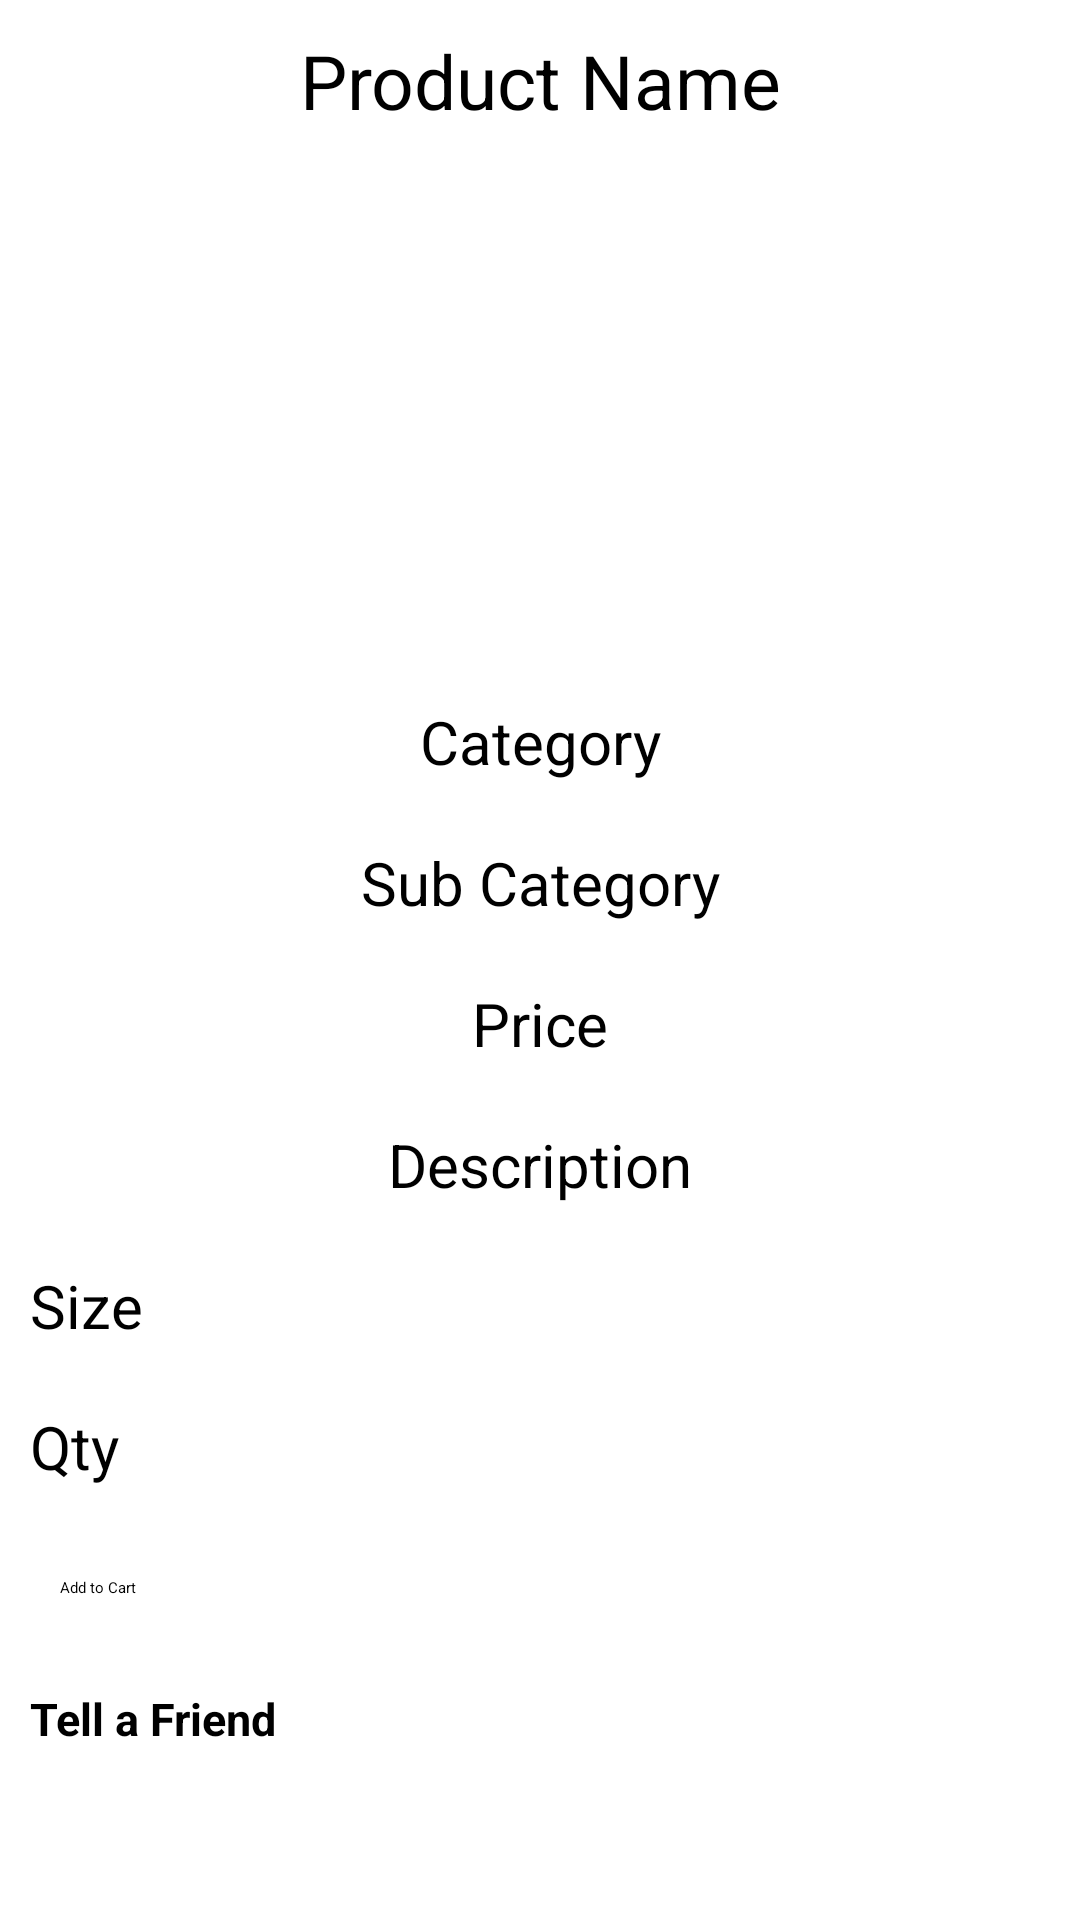

Android layout source for this screen:
<!-- AndroidManifest.xml: application theme Theme.MyShoppingApp -->
<!-- res/layout/fragment_product_details.xml -->
<?xml version="1.0" encoding="utf-8"?>
<ScrollView xmlns:android="http://schemas.android.com/apk/res/android"
    xmlns:tools="http://schemas.android.com/tools"
    android:layout_width="match_parent"
    android:layout_height="match_parent"
    tools:context=".ProductDetailsFragment"
    android:background="@color/cardview_light_background"
    android:layout_marginBottom="55dp">

    
    <LinearLayout
        android:layout_width="match_parent"
        android:layout_height="match_parent"
        android:orientation="vertical">

        <TextView
            android:layout_width="match_parent"
            android:layout_height="wrap_content"
            android:textSize="25sp"
            android:gravity="center_horizontal"
            android:text="Product Name"
            android:id="@+id/prod_details_name"
            android:layout_margin="10dp"/>

        <ImageView
            android:layout_width="match_parent"
            android:layout_height="150dp"
            android:id="@+id/prod_details_image"
            android:layout_margin="10dp"/>

        <TextView
            android:layout_width="match_parent"
            android:layout_height="wrap_content"
            android:textSize="20sp"
            android:gravity="center_horizontal"
            android:text="Category"
            android:id="@+id/prod_details_cate"
            android:layout_margin="10dp"/>

        <TextView
            android:layout_width="match_parent"
            android:layout_height="wrap_content"
            android:textSize="20sp"
            android:gravity="center_horizontal"
            android:text="Sub Category"
            android:id="@+id/prod_details_scate"
            android:layout_margin="10dp"/>

        <TextView
            android:layout_width="match_parent"
            android:layout_height="wrap_content"
            android:textSize="20sp"
            android:gravity="center_horizontal"
            android:text="Price"
            android:id="@+id/prod_details_price"
            android:layout_margin="10dp"/>

        <TextView
            android:layout_width="match_parent"
            android:layout_height="wrap_content"
            android:textSize="20sp"
            android:gravity="center_horizontal"
            android:text="Description"
            android:id="@+id/prod_details_desc"
            android:layout_margin="10dp"/>

        <LinearLayout
            android:layout_width="match_parent"
            android:layout_height="wrap_content"
            android:orientation="horizontal"
            android:layout_margin="10dp"
            android:weightSum="10">
            <TextView
                android:layout_width="match_parent"
                android:layout_height="wrap_content"
                android:text="Size"
                android:textSize="20sp"
                android:layout_weight="4"/>

            <Spinner
                android:layout_width="match_parent"
                android:layout_height="wrap_content"
                android:id="@+id/prod_details_sp_size"
                android:layout_weight="3"/>

            <TextView
                android:layout_width="match_parent"
                android:layout_height="wrap_content"
                android:layout_weight="3"
                android:id="@+id/prod_details_aqty"/>
        </LinearLayout>

        <LinearLayout
            android:layout_width="match_parent"
            android:layout_height="wrap_content"
            android:orientation="horizontal"
            android:weightSum="10"
            android:layout_margin="10dp">
            <TextView
                android:layout_width="match_parent"
                android:layout_height="wrap_content"
                android:layout_weight="6"
                android:text="Qty"
                android:textSize="20sp"/>

            <EditText
                android:layout_width="match_parent"
                android:layout_height="wrap_content"
                android:layout_weight="4"
                android:id="@+id/prod_details_qty"
                android:inputType="number"/>
        </LinearLayout>

        <Button
            android:layout_width="match_parent"
            android:layout_height="wrap_content"
            android:layout_margin="20dp"
            android:text="Add to Cart"
            android:id="@+id/prod_details_btn_add"/>

        <TextView
            android:layout_width="match_parent"
            android:layout_height="wrap_content"
            android:text="Tell a Friend"
            android:layout_margin="10dp"
            android:textSize="15sp"
            android:textStyle="bold"
            android:id="@+id/prod_details_share"/>

        <LinearLayout
            android:layout_width="match_parent"
            android:layout_height="wrap_content"
            android:orientation="horizontal"
            android:layout_margin="10dp"
            android:id="@+id/prod_details_laytout_email"
            android:visibility="gone">
            <EditText
                android:layout_width="match_parent"
                android:layout_height="wrap_content"
                android:inputType="textEmailAddress"
                android:hint="Email address"
                android:id="@+id/prod_details_email"
                android:layout_weight="1"/>

            <Button
                android:layout_width="match_parent"
                android:layout_height="wrap_content"
                android:text="Send"
                android:id="@+id/prod_details_btn_send"
                android:layout_weight="2"/>
        </LinearLayout>
    </LinearLayout>

</ScrollView>
<!-- resources referenced by this layout -->
<resources>

</resources>
